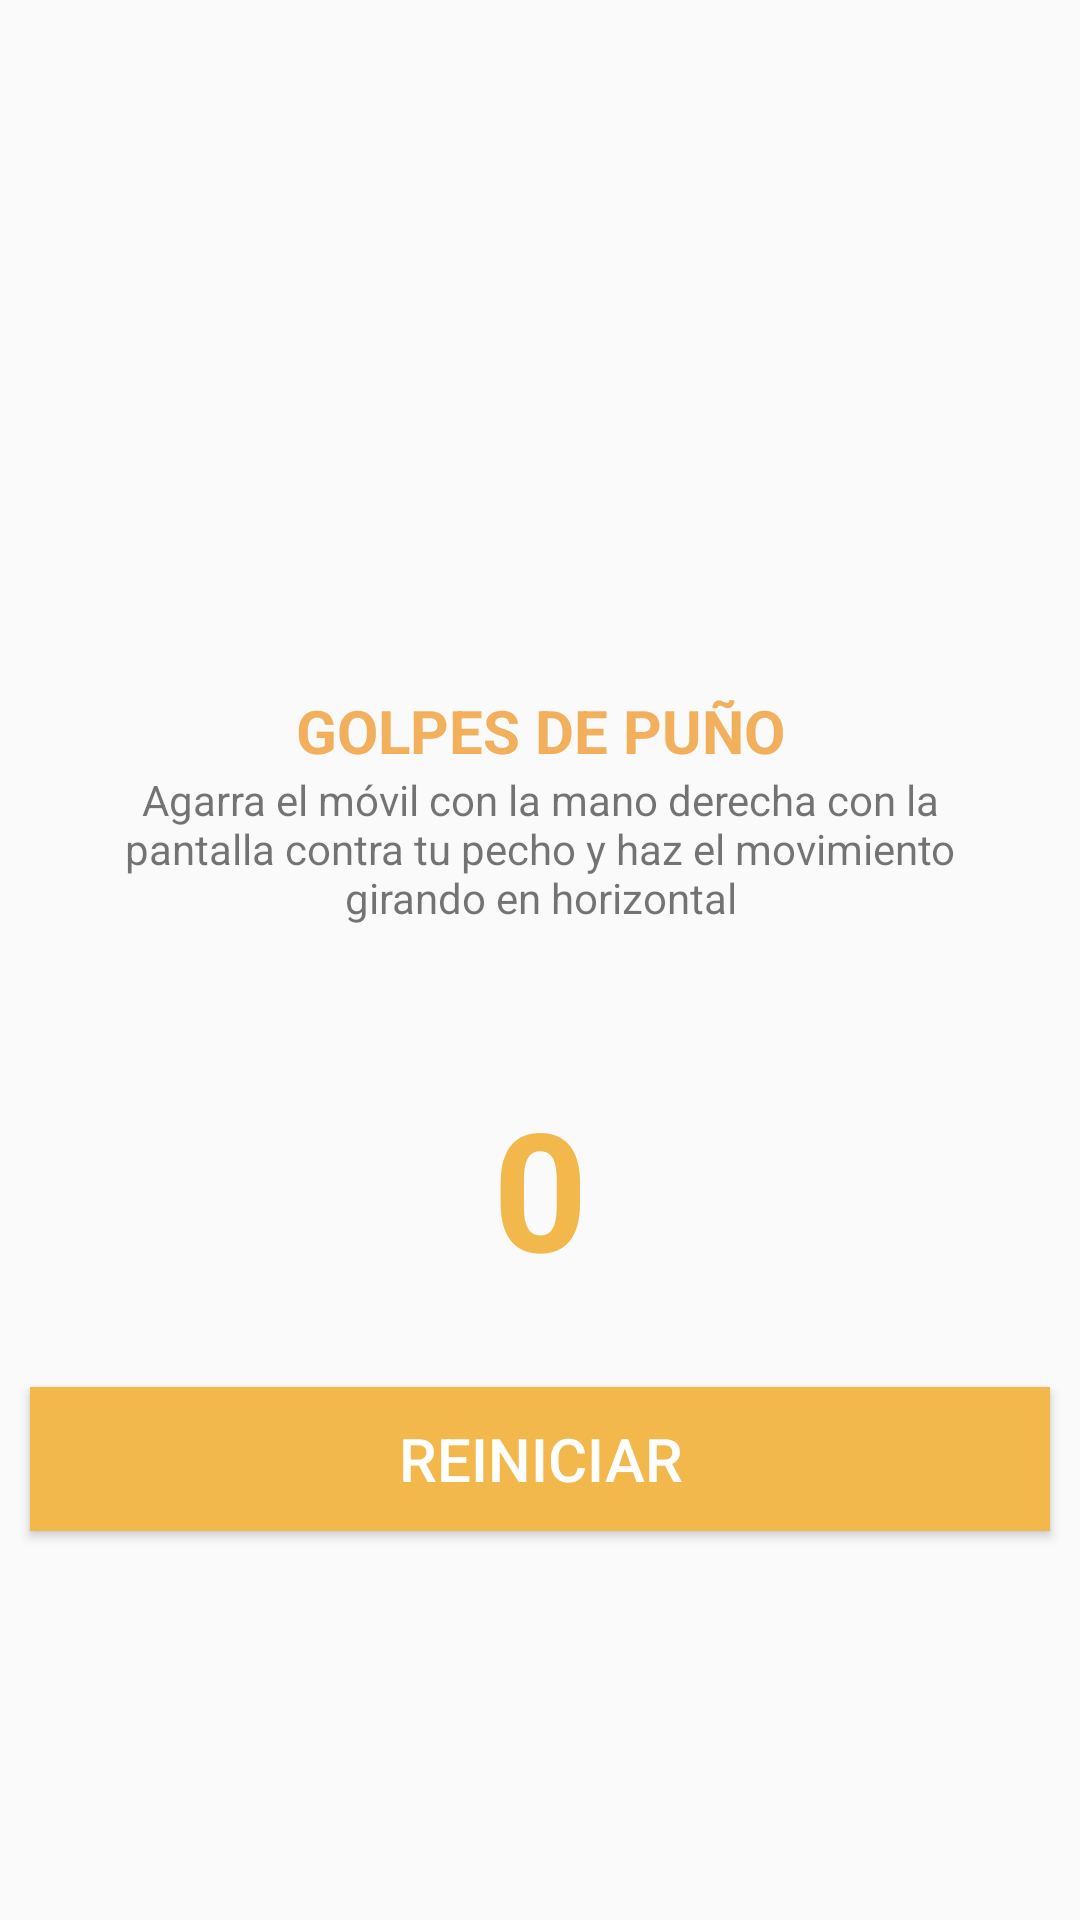

This screen was rendered from an Android layout file. Write that file and the resources it references.
<!-- AndroidManifest.xml: application theme AppTheme -->
<!-- res/layout/activity_ejercicio.xml -->
<?xml version="1.0" encoding="utf-8"?>
<android.support.constraint.ConstraintLayout xmlns:android="http://schemas.android.com/apk/res/android"
    xmlns:app="http://schemas.android.com/apk/res-auto"
    xmlns:tools="http://schemas.android.com/tools"
    android:layout_width="match_parent"
    android:layout_height="match_parent"
    tools:context=".ejercicioActivity">

    <ScrollView
        android:layout_width="match_parent"
        android:layout_height="match_parent">

        <LinearLayout
            android:layout_width="match_parent"
            android:layout_height="match_parent"
            android:orientation="vertical">


            <ImageView
                android:id="@+id/imageView"
                android:layout_width="match_parent"
                android:layout_height="200dp"
                app:srcCompat="@drawable/seriespunetazos"
                android:layout_marginTop="10dp"/>

            <TextView
                android:id="@+id/titulo"
                android:layout_width="match_parent"
                android:layout_height="wrap_content"
                android:text="@string/ejer1"
                style="@style/tituloejer"/>

            <TextView
                android:id="@+id/descripcion"
                android:layout_width="match_parent"
                android:layout_height="wrap_content"
                android:text="@string/descrip1"
                style="@style/descripejer"/>
            <TextView
                android:id="@+id/allsensor"
                android:layout_width="match_parent"
                android:layout_height="wrap_content"
                android:textSize="15dp"
                style="@style/descripejer"/>

            <TextView
                android:id="@+id/cont"
                android:layout_width="match_parent"
                android:layout_height="wrap_content"
                android:text="0"
                style="@style/contador"/>

            <Button
                android:id="@+id/reinicio"
                android:layout_width="match_parent"
                android:layout_height="wrap_content"
                android:text="Reiniciar"
                style="@style/empezar"/>
        </LinearLayout>
    </ScrollView>


</android.support.constraint.ConstraintLayout>
<!-- resources referenced by this layout -->
<resources>
  <string name="descrip1">Agarra el móvil con la mano derecha con la pantalla contra tu pecho y haz el movimiento girando en horizontal</string>
  <string name="ejer1">GOLPES DE PUÑO</string>
  <style name="contador">
          <item name="android:textAlignment">center</item>
          <item name="android:paddingTop">30dp</item>
          <item name="android:paddingBottom">30dp</item>
          <item name="android:textColor">@color/colorPrimary</item>
          <item name="android:textSize">55dp</item>
          <item name="android:textStyle">bold</item>
      </style>
  <style name="descripejer">
          <item name="android:textAlignment">center</item>
          <item name="android:layout_marginLeft">30dp</item>
          <item name="android:layout_marginRight">30dp</item>
      </style>
  <style name="empezar">
          <item name="android:textSize">20dp</item>
          <item name="android:background">@color/colorPrimary</item>
          <item name="android:textColor">#fff</item>
          <item name="android:layout_marginRight">10dp</item>
          <item name="android:layout_marginLeft">10dp</item>
          <item name="android:layout_marginBottom">10dp</item>
      </style>
  <style name="tituloejer">
          <item name="android:textColor">@color/colorPrimaryDark</item>
          <item name="android:textAlignment">center</item>
          <item name="android:textSize">20dp</item>
          <item name="android:textStyle">bold</item>
          <item name="android:paddingTop">20dp</item>
      </style>
  <style name="AppTheme" parent="Theme.AppCompat.Light.DarkActionBar">
          
          <item name="colorPrimary">@color/colorPrimary</item>
          <item name="colorPrimaryDark">@color/colorPrimaryDark</item>
          <item name="colorAccent">@color/colorAccent</item>
      </style>
  <color name="colorPrimary">#F2B84B</color>
  <color name="colorPrimaryDark">#F2AF5C</color>
  <color name="colorAccent">#D81B60</color>
</resources>
